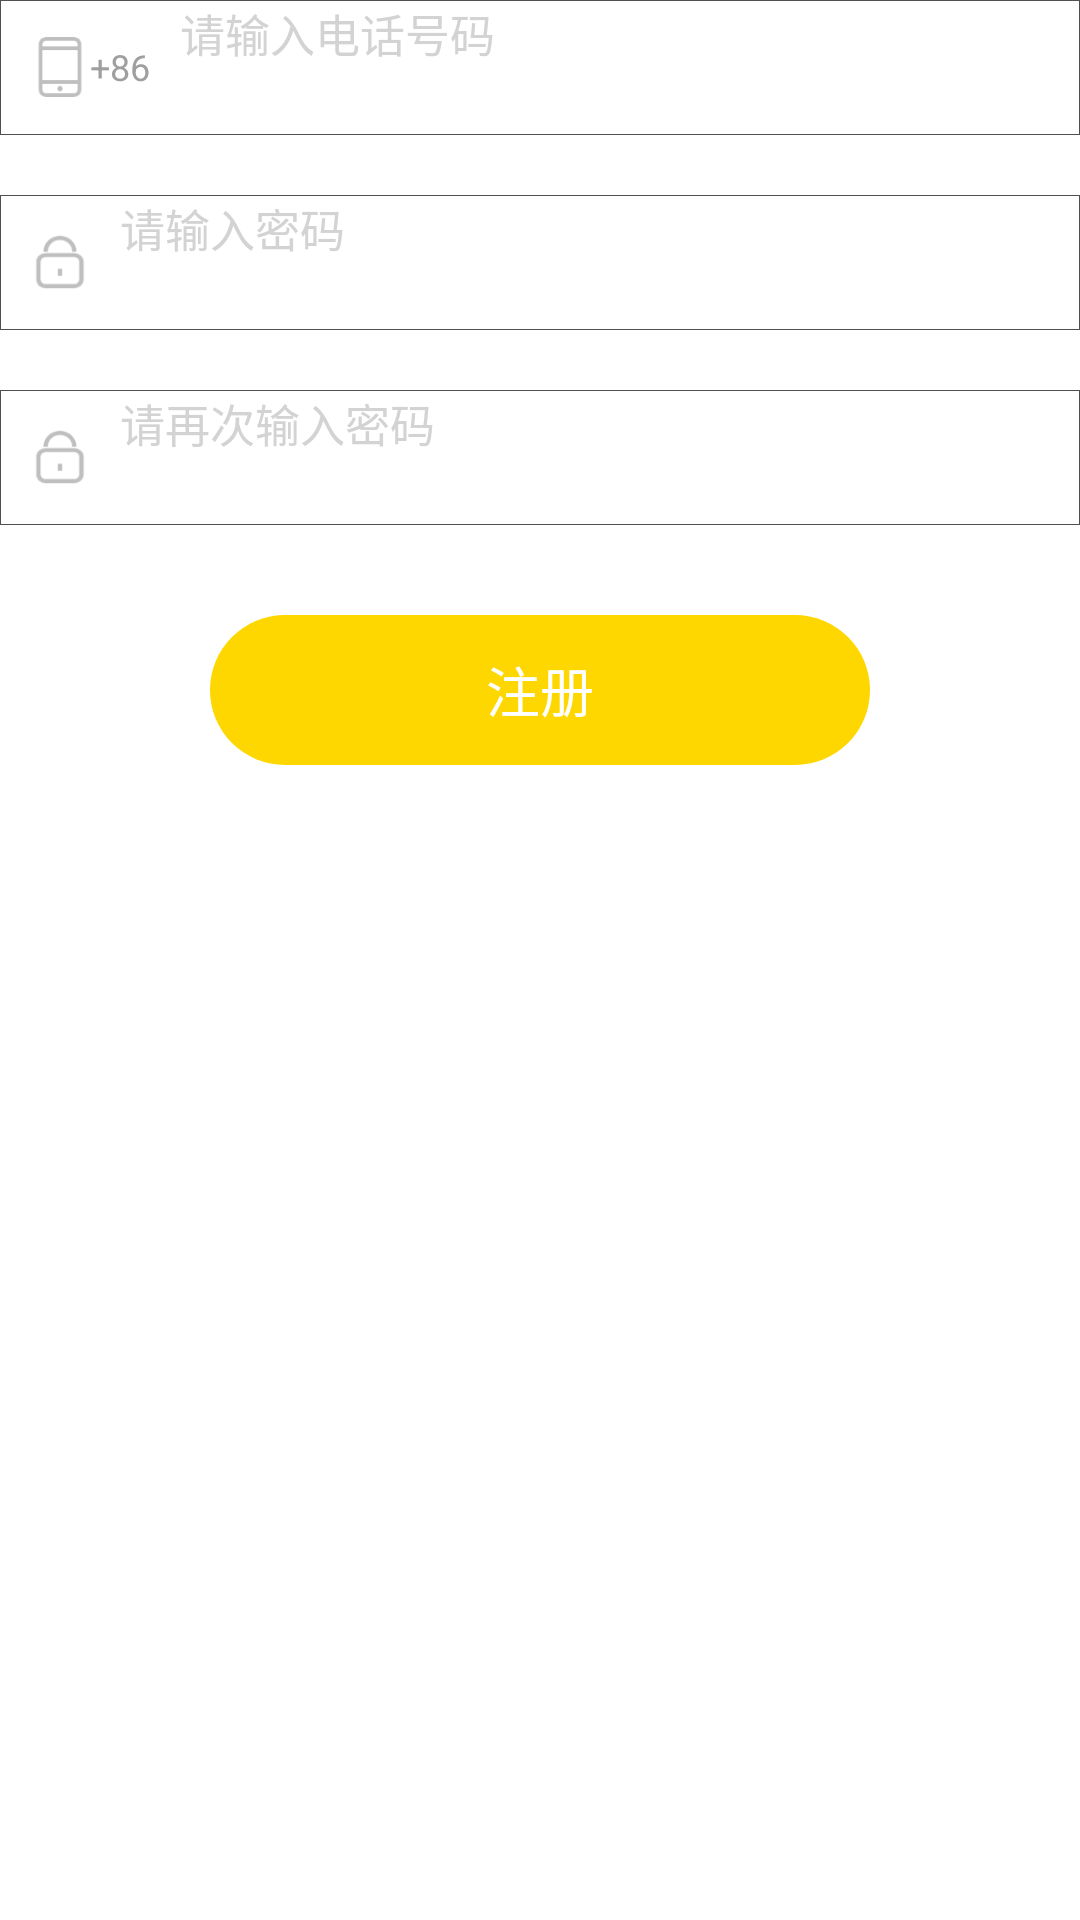

Reconstruct the res/layout file that produces this screen, plus the resources it refers to.
<!-- AndroidManifest.xml: application theme Theme.EmergencyHelper -->
<!-- res/layout/fragment_register.xml -->
<?xml version="1.0" encoding="utf-8"?>
<LinearLayout
    xmlns:android="http://schemas.android.com/apk/res/android"
    xmlns:tools="http://schemas.android.com/tools"
    android:layout_marginTop="30dp"
    android:orientation="vertical"
    android:gravity="center_horizontal"
    android:layout_width="match_parent"
    android:layout_height="wrap_content">
    <LinearLayout
        android:paddingLeft="10dp"
        android:gravity="center_vertical"
        android:background="@drawable/login_line"
        android:orientation="horizontal"
        android:layout_width="match_parent"
        android:layout_marginBottom="20dp"
        android:layout_height="45dp">
        <LinearLayout
            android:gravity="center_vertical"
            android:orientation="horizontal"
            android:layout_width="wrap_content"
            android:layout_height="wrap_content">
            <ImageView
                android:src="@mipmap/tel"
                android:layout_width="20dp"
                android:layout_height="20dp"/>
            <TextView
                android:text="+86"
                android:textColor="@color/huibai_text"
                android:textSize="12sp"
                android:layout_width="wrap_content"
                android:layout_height="wrap_content"/>
        </LinearLayout>
        <EditText
            android:layout_marginLeft="10dp"
            android:id="@+id/get_tel"
            android:layout_width="match_parent"
            android:layout_height="match_parent"
            android:hint="请输入电话号码"
            android:textColor="@color/black"
            android:textSize="15sp"
            android:textColorHint="@color/qianhui"
            android:background="@null"/>
    </LinearLayout>
    <LinearLayout
        android:paddingLeft="10dp"
        android:gravity="center_vertical"
        android:background="@drawable/login_line"
        android:orientation="horizontal"
        android:layout_width="match_parent"
        android:layout_marginBottom="20dp"
        android:layout_height="45dp">
        <ImageView
            android:src="@mipmap/password"
            android:layout_width="20dp"
            android:layout_height="20dp"/>
        <EditText
            android:password="true"
            android:layout_marginLeft="10dp"
            android:id="@+id/pwd"
            android:layout_width="match_parent"
            android:layout_height="match_parent"
            android:hint="请输入密码"
            android:textColor="@color/black"
            android:textSize="15sp"
            android:textColorHint="@color/qianhui"
            android:background="@null"/>
    </LinearLayout>
    <LinearLayout
        android:paddingLeft="10dp"
        android:gravity="center_vertical"
        android:background="@drawable/login_line"
        android:orientation="horizontal"
        android:layout_width="match_parent"
        android:layout_marginBottom="20dp"
        android:layout_height="45dp">
        <ImageView
            android:src="@mipmap/password"
            android:layout_width="20dp"
            android:layout_height="20dp"/>
        <EditText
            android:password="true"
            android:layout_marginLeft="10dp"
            android:id="@+id/check_pwd"
            android:layout_width="match_parent"
            android:layout_height="match_parent"
            android:hint="请再次输入密码"
            android:textColor="@color/black"
            android:textSize="15sp"
            android:textColorHint="@color/qianhui"
            android:background="@null"/>
    </LinearLayout>
    
    
    
    
    
    
    
    
    
    
    
    
    
    
    
    
    
    
    
    
    
    
    
    
    
    
    
    
    
    
    
    
    
    
    
    
    
    
    

    <Button
        android:id="@+id/register"
        android:layout_marginTop="10dp"
        android:text="注册"
        android:textColor="@color/white"
        android:textAlignment="center"
        android:gravity="center"
        android:textSize="18sp"
        android:layout_width="220dp"
        android:layout_height="50dp"
        android:background="@drawable/btn_login"
        />
</LinearLayout>
<!-- resources referenced by this layout -->
<resources>
  <color name="black">#FF000000</color>
  <color name="huibai_text">#9F9F9F</color>
  <color name="qianhui">#D3D3D3</color>
  <color name="select">#5CB4C0</color>
  <color name="white">#ffffff</color>
  <dimen name="margin_10">10dp</dimen>
  <!-- drawable btn_login (drawable) -->
  <?xml version="1.0" encoding="utf-8"?>
  <shape xmlns:android="http://schemas.android.com/apk/res/android"
      android:shape="rectangle">
      <corners android:radius="40dp"></corners>
      <solid android:color="@color/gold"></solid>
  </shape>
  <!-- drawable login_line (drawable) -->
  <?xml version="1.0" encoding="utf-8"?>
  <layer-list xmlns:android="http://schemas.android.com/apk/res/android" >
      <item>
          <shape
              xmlns:android="http://schemas.android.com/apk/res/android"
              android:shape="rectangle">
              <solid
                  android:color="#00000000"/>
              <stroke
                  android:width="0.5px"
                  android:color="#505050"/>
          </shape>
      </item>
  </layer-list>
  <!-- mipmap password: png bitmap (mipmap-xhdpi, 1465 bytes) -->
  <!-- mipmap tel: png bitmap (mipmap-xhdpi, 957 bytes) -->
  <style name="Theme.EmergencyHelper" parent="XUITheme.Phone">
          
          <item name="colorPrimaryDark">@color/gold</item>
          <item name="colorPrimary">@color/white</item>
          <item name="colorPrimaryVariant">@color/purple_700</item>
          <item name="colorOnPrimary">@color/white</item>
          
          <item name="colorSecondary">@color/teal_200</item>
          <item name="colorSecondaryVariant">@color/teal_700</item>
          <item name="colorOnSecondary">@color/black</item>
          
  
          <item name="android:statusBarColor" tools:targetApi="l">@color/gold</item>
  
  
  
  
          
      </style>
  <color name="gold">#ffd700</color>
  <color name="purple_700">#FF3700B3</color>
  <color name="teal_200">#FF03DAC5</color>
  <color name="teal_700">#FF018786</color>
</resources>
